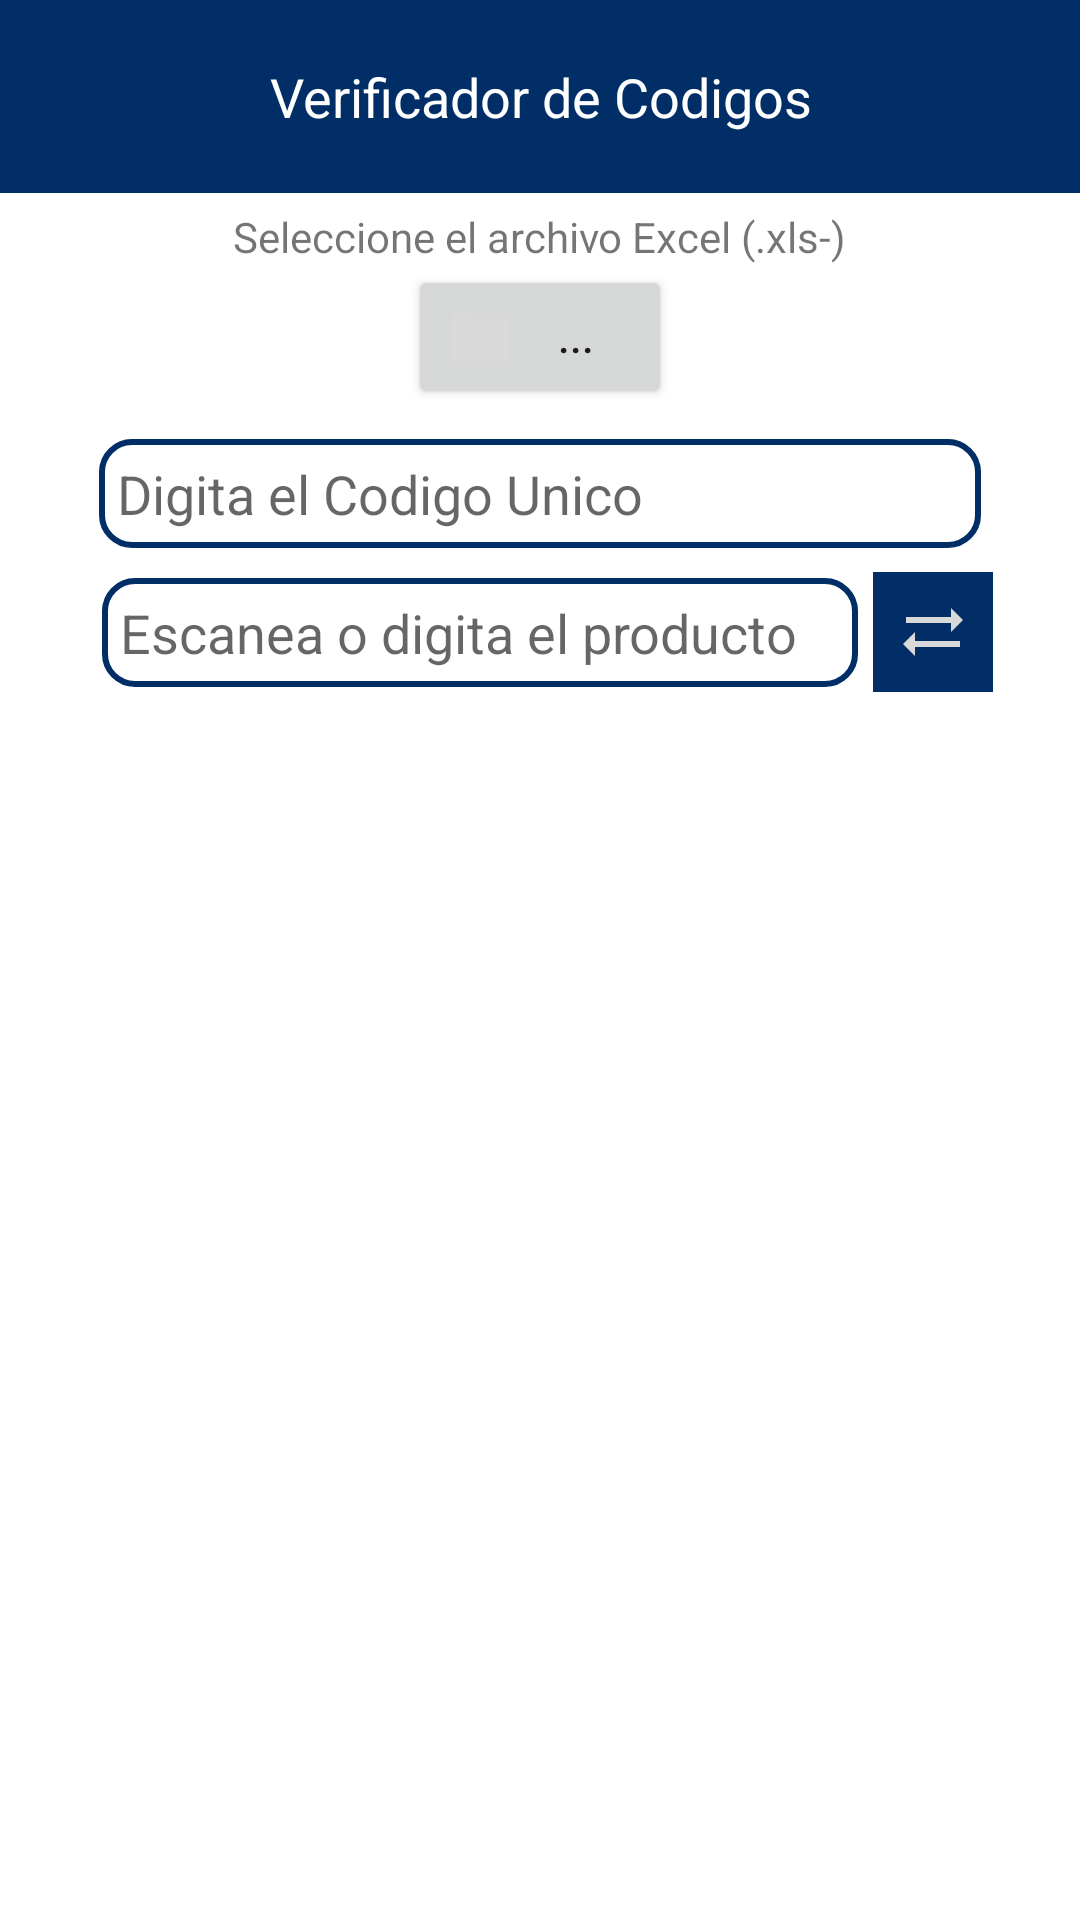

This screen was rendered from an Android layout file. Write that file and the resources it references.
<!-- AndroidManifest.xml: application theme Theme.Verificar -->
<!-- res/layout/activity_main.xml -->
<?xml version="1.0" encoding="utf-8"?>
<LinearLayout xmlns:android="http://schemas.android.com/apk/res/android"
    xmlns:app="http://schemas.android.com/apk/res-auto"
    xmlns:tools="http://schemas.android.com/tools"
    android:layout_width="match_parent"
    android:layout_height="match_parent"
    tools:context=".MainActivity"
    android:orientation="vertical">


    <TextView

        android:layout_width="match_parent"
        android:layout_height="wrap_content"
        android:text="Verificador de Codigos"
        android:textColor="@color/white"
        android:textSize="18dp"
        android:gravity="center"
        android:background="@color/indigo"
        android:padding="20dp"
        android:visibility="visible"

        />

    <LinearLayout
        android:layout_width="match_parent"
        android:layout_height="wrap_content"

        android:orientation="vertical"
        android:gravity="center"
        android:layout_margin="5dp"

        >

        <TextView
            android:layout_width="wrap_content"
            android:layout_height="wrap_content"
            android:text="Seleccione el archivo Excel (.xls-)"/>

        <Button
            android:id="@+id/btn_abrir_excel"
            android:layout_width="wrap_content"
            android:layout_height="wrap_content"
            android:text="..."
            android:drawableLeft="@drawable/ic_baseline_folder_24" />

    </LinearLayout>

    <LinearLayout
        android:layout_width="match_parent"
        android:layout_height="match_parent"
        android:orientation="vertical"
        android:gravity="top"
        >

        <LinearLayout
            android:layout_width="match_parent"
            android:layout_height="wrap_content"
            android:orientation="horizontal"
            android:gravity="center"
            >

            <EditText
                android:id="@+id/tb_codigo_unico"
                android:layout_width="wrap_content"
                android:layout_height="wrap_content"
                android:ems="14"
                android:inputType="textPersonName"
                android:textSize="18dp"
                android:hint="Digita el Codigo Unico"
                android:background="@drawable/edittext_background"
                android:padding="6dp"
                android:layout_margin="5dp"/>



        </LinearLayout>
        <LinearLayout
            android:layout_width="match_parent"
            android:layout_height="wrap_content"
            android:orientation="horizontal"
            android:gravity="center"
            >

        <EditText
            android:id="@+id/tb_codigo_barras"
            android:layout_width="wrap_content"
            android:layout_height="wrap_content"
            android:ems="12"
            android:inputType="textPersonName"
            android:textSize="18dp"
            android:hint="Escanea o digita el producto"
            android:background="@drawable/edittext_background"
            android:padding="6dp"
            android:layout_margin="5dp"/>

        <ImageButton
            android:id="@+id/btn_verificar"
            android:layout_width="40dp"
            android:layout_height="40dp"
            android:src="@drawable/ic_baseline_sync_alt_24"
            android:background="@color/indigo"
            />

        </LinearLayout>

        <LinearLayout
            android:layout_width="match_parent"
            android:layout_height="match_parent"
            android:orientation="vertical"
            android:gravity="center"
            >

        <TextView
            android:id="@+id/lb_rojo"
            android:layout_width="match_parent"
            android:layout_height="match_parent"
            android:textSize="20dp"
            android:text="Incorrecto"
            android:textColor="#FFFFFF"
            android:gravity="center"
            android:background="@color/rojo"
            android:visibility="gone"
            />

        <TextView
                android:id="@+id/lb_verde"
                android:layout_width="match_parent"
                android:layout_height="match_parent"
                android:textSize="20dp"
                android:text="Producto OK"
                android:textColor="#FFFFFF"
                android:gravity="center"
                android:background="@color/verde"
                android:visibility="gone"
                />

        <ProgressBar
                android:id="@+id/progressBar"
                style="?android:attr/progressBarStyle"
                android:layout_width="match_parent"
                android:layout_height="wrap_content"
                android:visibility="gone"/>

        </LinearLayout>


    </LinearLayout>









</LinearLayout>
<!-- resources referenced by this layout -->
<resources>
  <color name="indigo">#012e67</color>
  <color name="rojo">#D50000</color>
  <color name="verde">#55CF00</color>
  <color name="white">#FFFFFFFF</color>
  <!-- drawable edittext_background (drawable) -->
  <?xml version="1.0" encoding="utf-8"?>
  <shape xmlns:android="http://schemas.android.com/apk/res/android" android:shape="rectangle">
      <solid android:color="#FFFFFF"/>
  
      <stroke android:width="2dp"
          android:color="@color/indigo"/>
  
      <padding android:left="1dp"
          android:top="1dp"
          android:right="1dp"
          android:bottom="1dp"/>
  
      <corners android:radius="30px"/>
  </shape>
  <!-- drawable ic_baseline_folder_24 (drawable) -->
  <vector android:height="24dp" android:tint="#D9D9D9"
      android:viewportHeight="24" android:viewportWidth="24"
      android:width="24dp" xmlns:android="http://schemas.android.com/apk/res/android">
      <path android:fillColor="@android:color/white" android:pathData="M10,4H4c-1.1,0 -1.99,0.9 -1.99,2L2,18c0,1.1 0.9,2 2,2h16c1.1,0 2,-0.9 2,-2V8c0,-1.1 -0.9,-2 -2,-2h-8l-2,-2z"/>
  </vector>
  <!-- drawable ic_baseline_sync_alt_24 (drawable) -->
  <vector android:height="24dp" android:tint="#D9D9D9"
      android:viewportHeight="24" android:viewportWidth="24"
      android:width="24dp" xmlns:android="http://schemas.android.com/apk/res/android">
      <path android:fillColor="@android:color/white" android:pathData="M18,12l4,-4l-4,-4l0,3l-15,0l0,2l15,0z"/>
      <path android:fillColor="@android:color/white" android:pathData="M6,12l-4,4l4,4l0,-3l15,0l0,-2l-15,0z"/>
  </vector>
  <style name="Theme.Verificar" parent="Theme.MaterialComponents.DayNight.DarkActionBar">
          
          <item name="colorPrimary">@color/indigo</item>
          <item name="colorPrimaryVariant">@color/indigo</item>
          <item name="colorOnPrimary">@color/white</item>
          
          <item name="colorSecondary">@color/indigo</item>
          <item name="colorSecondaryVariant">@color/indigo</item>
          <item name="colorOnSecondary">@color/white</item>
          
          <item name="android:statusBarColor" tools:targetApi="l">?attr/colorPrimaryVariant</item>
          
      </style>
</resources>
